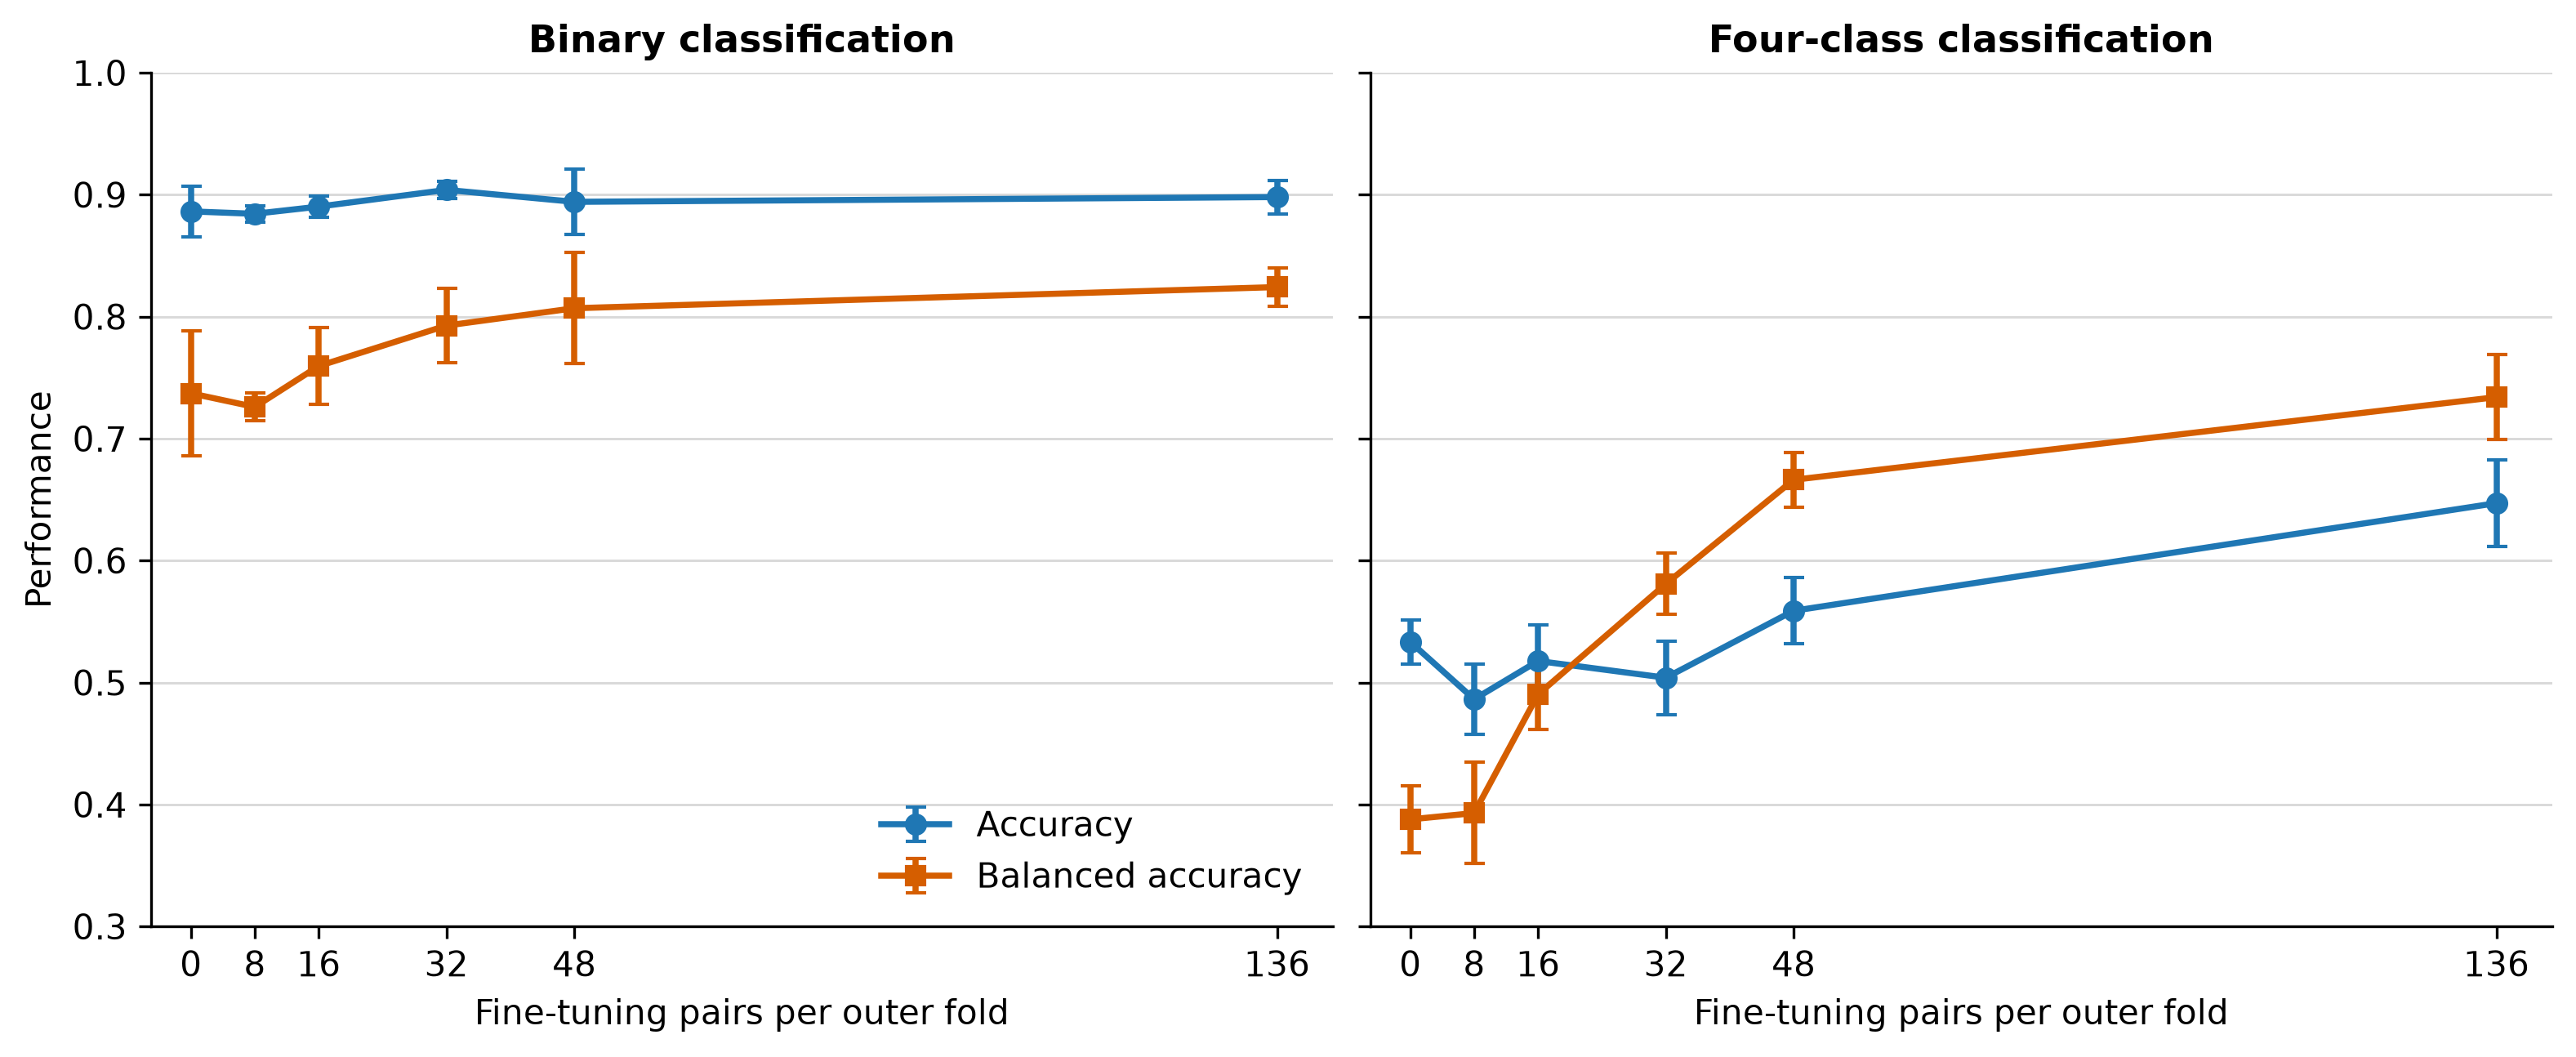

The table this chart was drawn from, first rows:
task, stage, fine_tuning_pairs, runs, accuracy_mean, accuracy_std, balanced_accuracy_mean, balanced_accuracy_std
binary, zero_shot, 0, 3, 0.8863, 0.02066, 0.7371, 0.05122
binary, fine_tuned_learning_curve, 8, 3, 0.8843, 0.006792, 0.7259, 0.01125
binary, fine_tuned_learning_curve, 16, 3, 0.8902, 0.008985, 0.7595, 0.03145
binary, fine_tuned_learning_curve, 32, 3, 0.9039, 0.006792, 0.7927, 0.03031
binary, fine_tuned_learning_curve, 48, 3, 0.8941, 0.02696, 0.8069, 0.04555
binary, fine_tuned_full, 136, 3, 0.898, 0.01358, 0.8242, 0.01554
four-class, zero_shot, 0, 3, 0.5333, 0.01797, 0.3878, 0.02767
four-class, fine_tuned_learning_curve, 8, 3, 0.4863, 0.02902, 0.3929, 0.04147
four-class, fine_tuned_learning_curve, 16, 3, 0.5176, 0.02941, 0.4902, 0.02842
four-class, fine_tuned_learning_curve, 32, 3, 0.5039, 0.03019, 0.5808, 0.02514
four-class, fine_tuned_learning_curve, 48, 3, 0.5588, 0.02696, 0.6662, 0.02241
four-class, fine_tuned_full, 136, 3, 0.6471, 0.03578, 0.734, 0.03461
